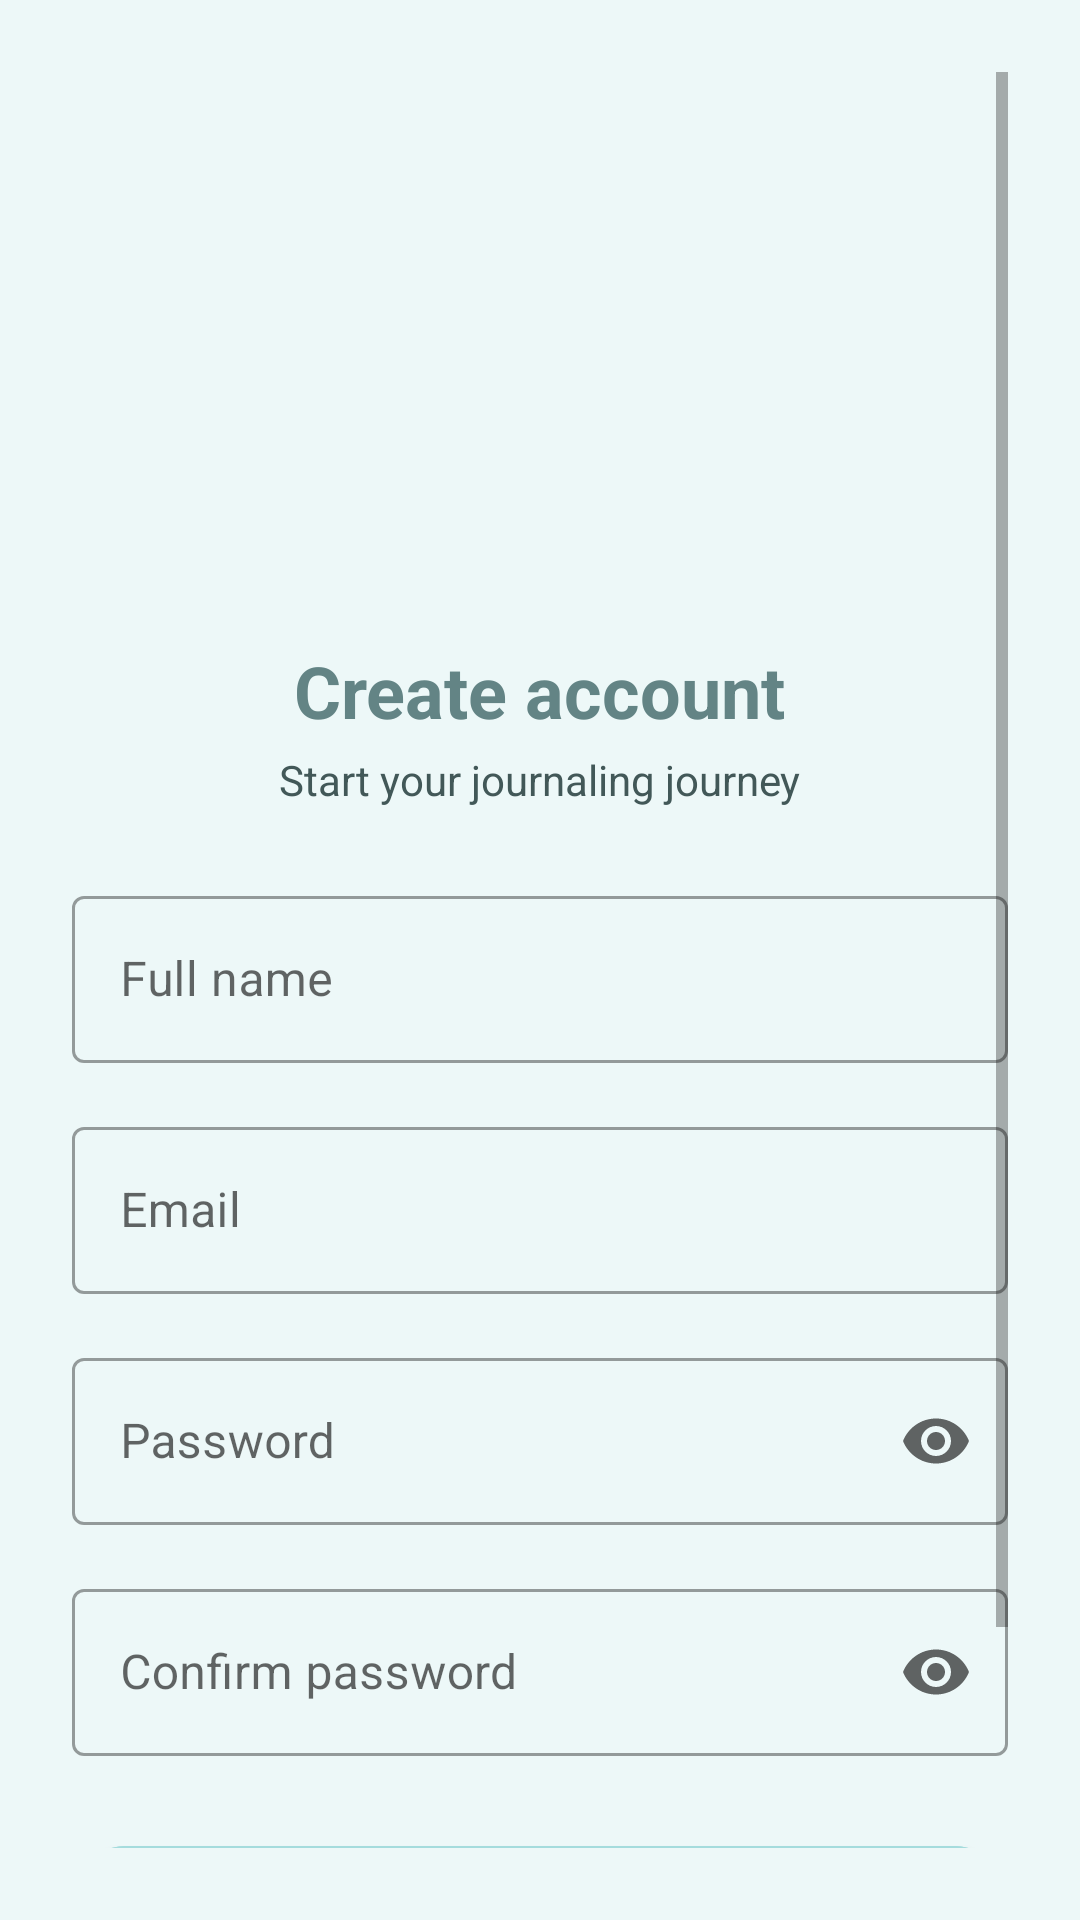

Layout XML and referenced resources for this Android screen:
<!-- AndroidManifest.xml: application theme Theme.InnerSpace -->
<!-- res/layout/activity_register.xml -->
<?xml version="1.0" encoding="utf-8"?>
<androidx.constraintlayout.widget.ConstraintLayout
    xmlns:android="http://schemas.android.com/apk/res/android"
    xmlns:app="http://schemas.android.com/apk/res-auto"
    xmlns:tools="http://schemas.android.com/tools"
    android:layout_width="match_parent"
    android:layout_height="match_parent"
    android:padding="24dp"
    android:background="@color/backgroundColor"
    tools:context=".ui.login.RegisterActivity">

    <ScrollView
        android:id="@+id/registerScrollView"
        android:layout_width="0dp"
        android:layout_height="0dp"
        android:fillViewport="true"
        app:layout_constraintTop_toTopOf="parent"
        app:layout_constraintBottom_toBottomOf="parent"
        app:layout_constraintStart_toStartOf="parent"
        app:layout_constraintEnd_toEndOf="parent">

        <androidx.constraintlayout.widget.ConstraintLayout
            android:id="@+id/registerContent"
            android:layout_width="match_parent"
            android:layout_height="wrap_content">

            
            <ImageView
                android:id="@+id/imgLogoRegister"
                android:layout_width="150dp"
                android:layout_height="150dp"
                android:src="@drawable/ic_innerspace_logo"
                android:contentDescription="InnerSpace logo"
                android:layout_marginTop="24dp"
                app:layout_constraintTop_toTopOf="parent"
                app:layout_constraintStart_toStartOf="parent"
                app:layout_constraintEnd_toEndOf="parent" />

            
            <TextView
                android:id="@+id/txtRegisterTitle"
                android:layout_width="wrap_content"
                android:layout_height="wrap_content"
                android:text="Create account"
                android:textSize="24sp"
                android:textStyle="bold"
                android:textColor="@color/primaryText"
                android:layout_marginTop="16dp"
                app:layout_constraintTop_toBottomOf="@id/imgLogoRegister"
                app:layout_constraintStart_toStartOf="parent"
                app:layout_constraintEnd_toEndOf="parent" />

            
            <TextView
                android:id="@+id/txtRegisterSubtitle"
                android:layout_width="wrap_content"
                android:layout_height="wrap_content"
                android:text="Start your journaling journey"
                android:textSize="14sp"
                android:textColor="@color/secondaryText"
                android:layout_marginTop="4dp"
                app:layout_constraintTop_toBottomOf="@id/txtRegisterTitle"
                app:layout_constraintStart_toStartOf="parent"
                app:layout_constraintEnd_toEndOf="parent" />

            
            <com.google.android.material.textfield.TextInputLayout
                android:id="@+id/tilFullName"
                style="@style/Widget.MaterialComponents.TextInputLayout.OutlinedBox"
                android:layout_width="0dp"
                android:layout_height="wrap_content"
                android:layout_marginTop="24dp"
                app:layout_constraintTop_toBottomOf="@id/txtRegisterSubtitle"
                app:layout_constraintStart_toStartOf="parent"
                app:layout_constraintEnd_toEndOf="parent">

                <com.google.android.material.textfield.TextInputEditText
                    android:id="@+id/etFullName"
                    android:layout_width="match_parent"
                    android:layout_height="wrap_content"
                    android:hint="Full name"
                    android:textColor="@color/primaryText"
                    android:textColorHint="@color/secondaryText" />
            </com.google.android.material.textfield.TextInputLayout>

            
            <com.google.android.material.textfield.TextInputLayout
                android:id="@+id/tilRegisterEmail"
                style="@style/Widget.MaterialComponents.TextInputLayout.OutlinedBox"
                android:layout_width="0dp"
                android:layout_height="wrap_content"
                android:layout_marginTop="16dp"
                app:layout_constraintTop_toBottomOf="@id/tilFullName"
                app:layout_constraintStart_toStartOf="parent"
                app:layout_constraintEnd_toEndOf="parent">

                <com.google.android.material.textfield.TextInputEditText
                    android:id="@+id/etRegisterEmail"
                    android:layout_width="match_parent"
                    android:layout_height="wrap_content"
                    android:hint="Email"
                    android:inputType="textEmailAddress"
                    android:textColor="@color/primaryText"
                    android:textColorHint="@color/secondaryText" />
            </com.google.android.material.textfield.TextInputLayout>

            
            <com.google.android.material.textfield.TextInputLayout
                android:id="@+id/tilRegisterPassword"
                style="@style/Widget.MaterialComponents.TextInputLayout.OutlinedBox"
                android:layout_width="0dp"
                android:layout_height="wrap_content"
                android:layout_marginTop="16dp"
                app:endIconMode="password_toggle"
                app:layout_constraintTop_toBottomOf="@id/tilRegisterEmail"
                app:layout_constraintStart_toStartOf="parent"
                app:layout_constraintEnd_toEndOf="parent">

                <com.google.android.material.textfield.TextInputEditText
                    android:id="@+id/etRegisterPassword"
                    android:layout_width="match_parent"
                    android:layout_height="wrap_content"
                    android:hint="Password"
                    android:inputType="textPassword"
                    android:textColor="@color/primaryText"
                    android:textColorHint="@color/secondaryText" />
            </com.google.android.material.textfield.TextInputLayout>

            
            <com.google.android.material.textfield.TextInputLayout
                android:id="@+id/tilConfirmPassword"
                style="@style/Widget.MaterialComponents.TextInputLayout.OutlinedBox"
                android:layout_width="0dp"
                android:layout_height="wrap_content"
                android:layout_marginTop="16dp"
                app:endIconMode="password_toggle"
                app:layout_constraintTop_toBottomOf="@id/tilRegisterPassword"
                app:layout_constraintStart_toStartOf="parent"
                app:layout_constraintEnd_toEndOf="parent">

                <com.google.android.material.textfield.TextInputEditText
                    android:id="@+id/etConfirmPassword"
                    android:layout_width="match_parent"
                    android:layout_height="wrap_content"
                    android:hint="Confirm password"
                    android:inputType="textPassword"
                    android:textColor="@color/primaryText"
                    android:textColorHint="@color/secondaryText" />
            </com.google.android.material.textfield.TextInputLayout>

            
            <com.google.android.material.button.MaterialButton
                android:id="@+id/btnRegister"
                style="@style/Widget.MaterialComponents.Button"
                android:layout_width="0dp"
                android:layout_height="wrap_content"
                android:text="Create account"
                android:layout_marginTop="24dp"
                android:backgroundTint="@color/primaryAccent"
                android:textColor="@color/secondaryText"
                app:cornerRadius="24dp"
                app:layout_constraintTop_toBottomOf="@id/tilConfirmPassword"
                app:layout_constraintStart_toStartOf="parent"
                app:layout_constraintEnd_toEndOf="parent" />

            
            <TextView
                android:id="@+id/txtGoToLogin"
                android:layout_width="0dp"
                android:layout_height="wrap_content"
                android:text="Already have an account? Log in"
                android:textSize="14sp"
                android:textColor="@color/primaryAccent"
                android:gravity="center"
                android:layout_marginTop="24dp"
                android:layout_marginBottom="24dp"
                app:layout_constraintTop_toBottomOf="@id/btnRegister"
                app:layout_constraintStart_toStartOf="parent"
                app:layout_constraintEnd_toEndOf="parent" />

        </androidx.constraintlayout.widget.ConstraintLayout>
    </ScrollView>

</androidx.constraintlayout.widget.ConstraintLayout>
<!-- resources referenced by this layout -->
<resources>
  <color name="backgroundColor">#edf8f8</color>
  <color name="primaryAccent">#a5dcdd</color>
  <color name="primaryText">#638485</color>
  <color name="secondaryText">#425858</color>
  <style name="Theme.InnerSpace" parent="Theme.MaterialComponents.DayNight.DarkActionBar">
          
          <item name="colorPrimary">@color/purple_500</item>
          <item name="colorPrimaryVariant">@color/purple_700</item>
          <item name="colorOnPrimary">@color/white</item>
          
          <item name="colorSecondary">@color/teal_200</item>
          <item name="colorSecondaryVariant">@color/teal_700</item>
          <item name="colorOnSecondary">@color/black</item>
          
          <item name="android:statusBarColor">?attr/colorPrimaryVariant</item>
          
      </style>
  <color name="purple_500">#FF6200EE</color>
  <color name="purple_700">#FF3700B3</color>
  <color name="white">#FFFFFFFF</color>
  <color name="teal_200">#FF03DAC5</color>
  <color name="teal_700">#FF018786</color>
  <color name="black">#FF000000</color>
</resources>
